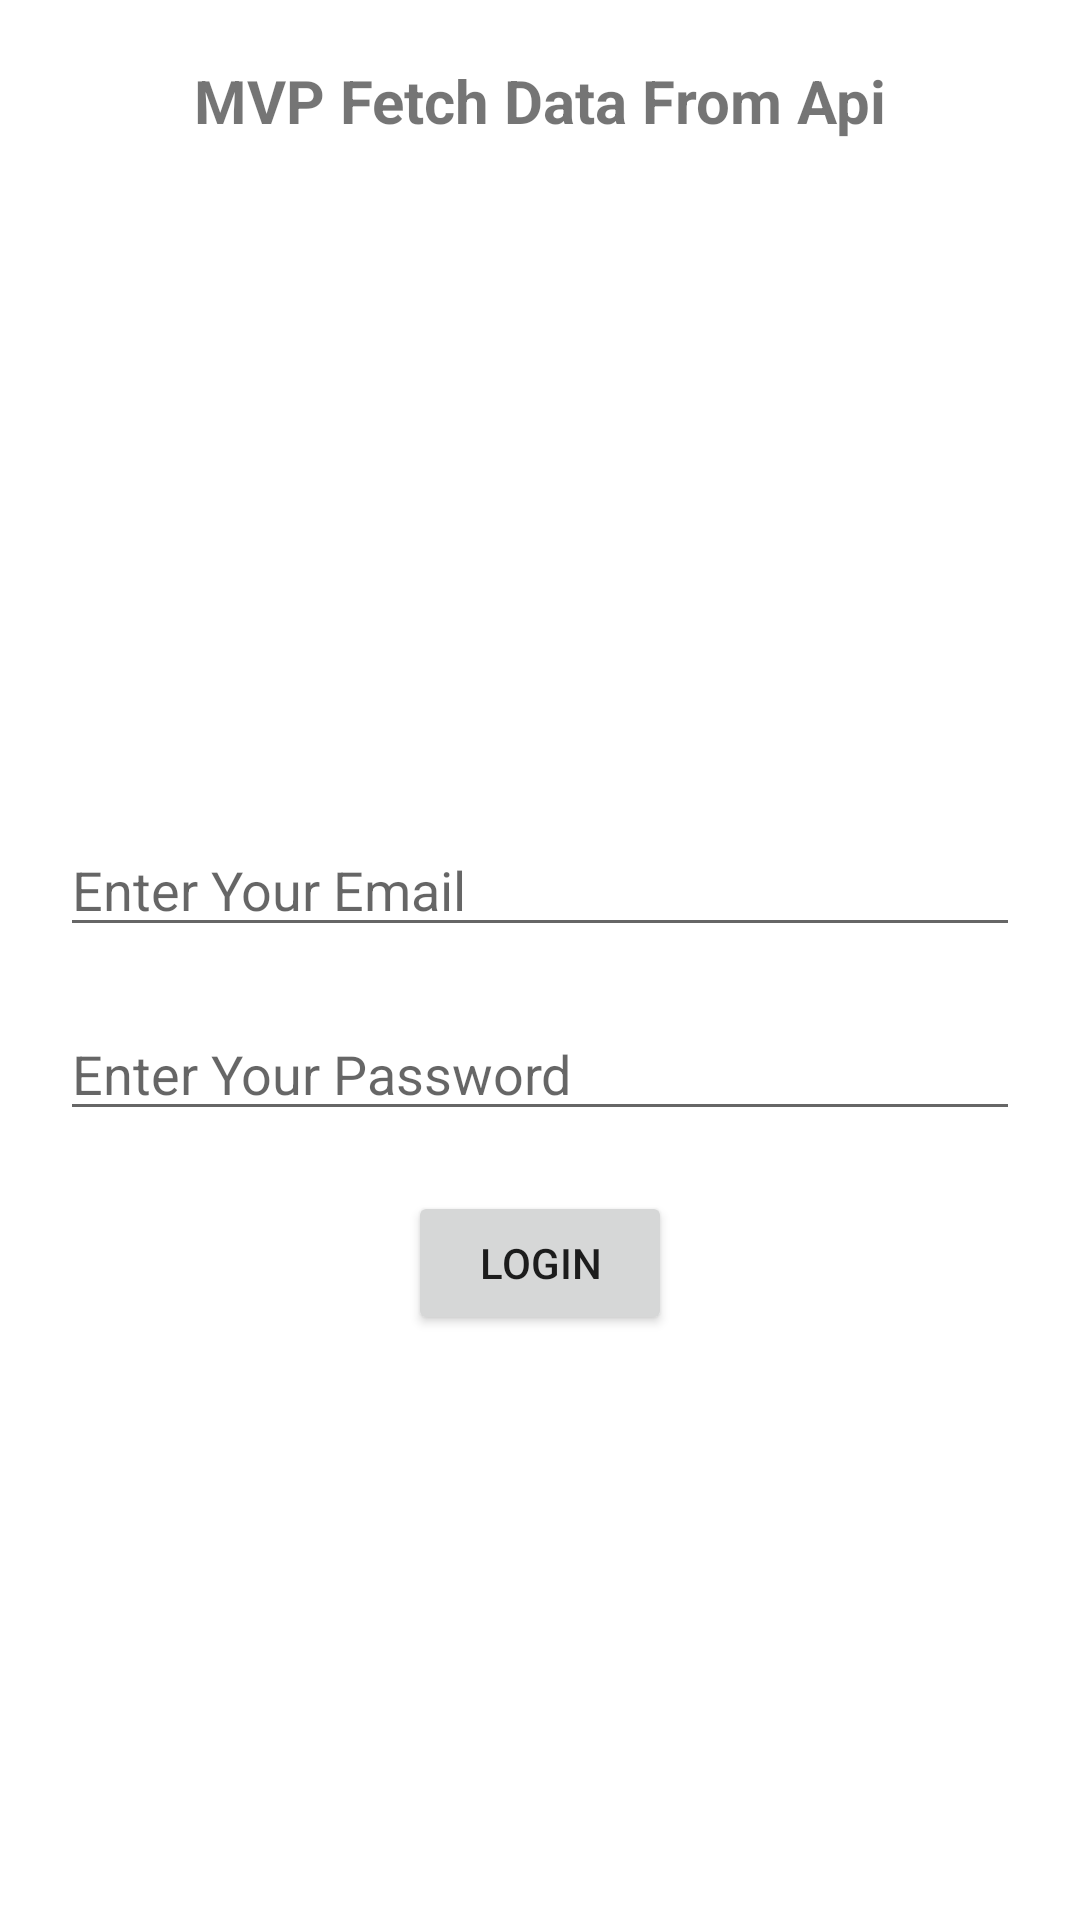

Layout XML and referenced resources for this Android screen:
<!-- AndroidManifest.xml: application theme Theme.Mvpapifetch -->
<!-- res/layout/activity_main.xml -->
<?xml version="1.0" encoding="utf-8"?>
<androidx.constraintlayout.widget.ConstraintLayout xmlns:android="http://schemas.android.com/apk/res/android"
    xmlns:app="http://schemas.android.com/apk/res-auto"
    xmlns:tools="http://schemas.android.com/tools"
    android:layout_width="match_parent"
    android:layout_height="match_parent"
    tools:context=".View.MainActivity">

    <TextView
        android:layout_width="wrap_content"
        android:layout_height="wrap_content"
        android:text="MVP Fetch Data From Api"
        android:layout_marginTop="20dp"
        android:textStyle="bold"
        android:textSize="20sp"
        app:layout_constraintEnd_toEndOf="parent"
        app:layout_constraintStart_toStartOf="parent"
        app:layout_constraintTop_toTopOf="parent" />

    <EditText
        android:id="@+id/edit1"
        android:layout_width="match_parent"
        android:layout_height="wrap_content"
        android:hint="Enter Your Email"
        android:inputType="textEmailSubject"
        android:layout_marginBottom="50dp"
        android:layout_marginStart="20dp"
        android:layout_marginEnd="20dp"
        app:layout_constraintBottom_toBottomOf="parent"
        app:layout_constraintEnd_toEndOf="parent"
        app:layout_constraintStart_toStartOf="parent"
        app:layout_constraintTop_toTopOf="parent" />

    <EditText
        android:id="@+id/edit2"
        android:layout_width="match_parent"
        android:layout_height="wrap_content"
        android:hint="Enter Your Password"
        android:inputType="textPassword"
        android:layout_marginStart="20dp"
        android:layout_marginEnd="20dp"
        android:layout_marginTop="20dp"
        app:layout_constraintEnd_toEndOf="parent"
        app:layout_constraintStart_toStartOf="parent"
        app:layout_constraintTop_toBottomOf="@+id/edit1" />

    <Button
        android:id="@+id/btn"
        android:layout_width="wrap_content"
        android:layout_height="wrap_content"
        android:text="Login"
        android:layout_marginTop="20dp"
        app:layout_constraintEnd_toEndOf="parent"
        app:layout_constraintStart_toStartOf="parent"
        app:layout_constraintTop_toBottomOf="@+id/edit2" />

</androidx.constraintlayout.widget.ConstraintLayout>
<!-- resources referenced by this layout -->
<resources>
  <style name="Theme.Mvpapifetch" parent="Theme.MaterialComponents.DayNight.DarkActionBar">
          
          <item name="colorPrimary">@color/purple_500</item>
          <item name="colorPrimaryVariant">@color/purple_700</item>
          <item name="colorOnPrimary">@color/white</item>
          
          <item name="colorSecondary">@color/teal_200</item>
          <item name="colorSecondaryVariant">@color/teal_700</item>
          <item name="colorOnSecondary">@color/black</item>
          
          <item name="android:statusBarColor" tools:targetApi="l">?attr/colorPrimaryVariant</item>
          
      </style>
  <!-- not gathered from this repository: default colours our renderer supplied (Android Studio template values) -->
  <color name="purple_500">#FF6200EE</color>
  <color name="purple_700">#FF3700B3</color>
  <color name="teal_200">#FF03DAC5</color>
  <color name="teal_700">#FF018786</color>
  <color name="black">#FF000000</color>
  <color name="white">#FFFFFFFF</color>
</resources>
